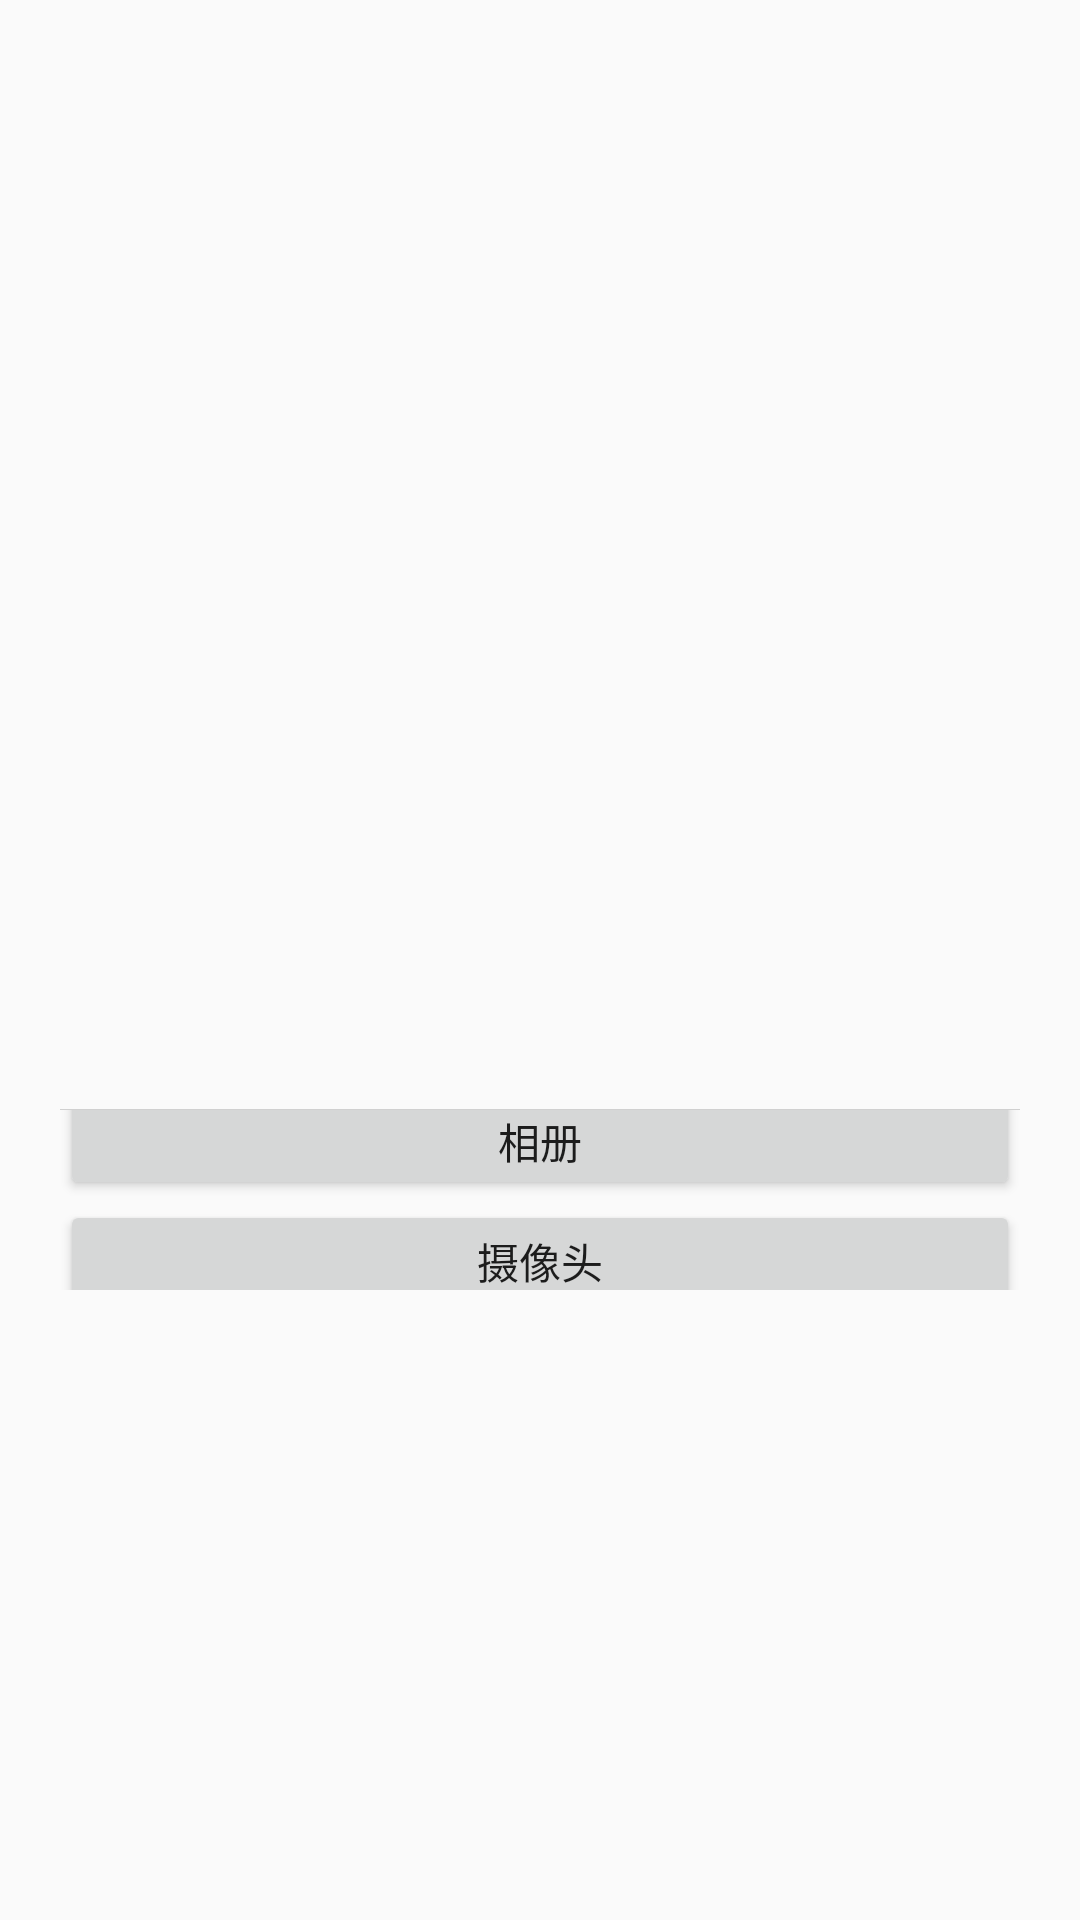

Android layout source for this screen:
<!-- AndroidManifest.xml: application theme AppTheme -->
<!-- res/layout/dialog_photo_select.xml -->
<?xml version="1.0" encoding="utf-8"?>
<FrameLayout xmlns:android="http://schemas.android.com/apk/res/android"
    android:layout_width="fill_parent"
    android:layout_height="fill_parent"
    android:clickable="true"
    android:orientation="vertical"
    android:padding="20.0dip" >
    
    <LinearLayout
        android:layout_width="fill_parent"
        android:layout_height="wrap_content"
        android:layout_gravity="center"
        android:orientation="vertical" >
        <TextView
            android:id="@+id/title"
            android:layout_width="fill_parent"
            android:layout_height="40.0dip"
            android:gravity="center"
            android:visibility="visible" />

        <LinearLayout
            android:id="@+id/content"
            android:layout_width="fill_parent"
            android:layout_height="wrap_content"
            android:gravity="center" >

            <TextView
                android:id="@+id/message"
                android:layout_width="fill_parent"
                android:layout_height="wrap_content"
                android:gravity="left|center"
                android:lineSpacingMultiplier="1.5"
                android:minHeight="120.0dip"
                android:paddingBottom="15.0dip"
                android:paddingLeft="20.0dip"
                android:paddingRight="20.0dip"
                android:paddingTop="15.0dip" />
        </LinearLayout>

        <View
            android:layout_width="fill_parent"
            android:layout_height="1.0px"
            android:background="#ffd0d0d0" />

        <LinearLayout
            android:layout_width="fill_parent"
            android:layout_height="60.0dip"
            android:layout_gravity="bottom"
            android:gravity="center"
            android:orientation="vertical" >

            <Button
                android:id="@+id/button_camera"
                android:layout_width="fill_parent"
                android:layout_height="40.0dip"
                android:gravity="center"
                android:text="@string/actionphoto" />

            <Button
                android:id="@+id/button_photo"
                android:layout_width="fill_parent"
                android:layout_height="40.0dip"
                android:gravity="center"
                android:text="@string/actioncamera" />
        </LinearLayout>
    </LinearLayout>

</FrameLayout>
<!-- resources referenced by this layout -->
<resources>
  <string name="actioncamera">摄像头</string>
  <string name="actionphoto">相册</string>
  <style name="AppTheme" parent="Theme.AppCompat.Light.DarkActionBar">
          
          <item name="android:windowActionBar">false</item>
          <item name="android:windowNoTitle">true</item>
      </style>
</resources>
